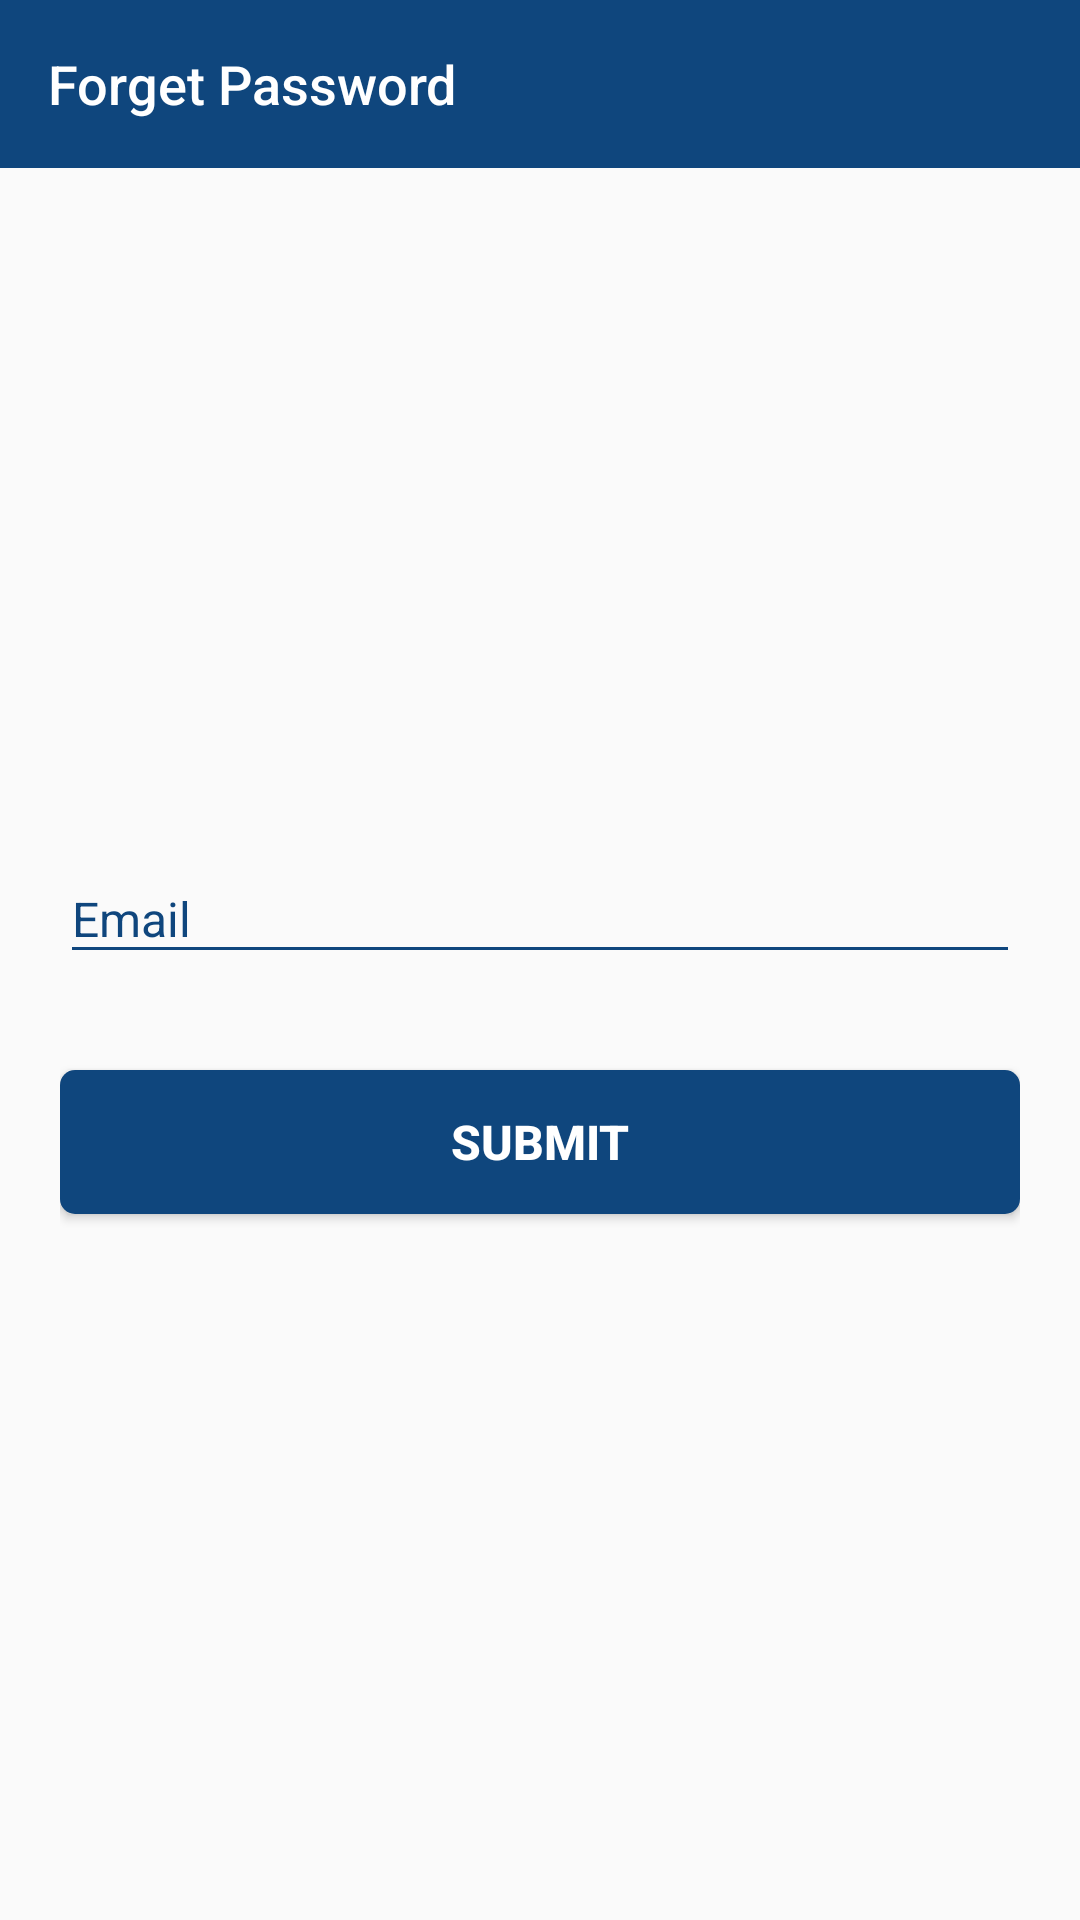

Android layout source for this screen:
<!-- AndroidManifest.xml: activity theme AppTheme.NoActionBar -->
<!-- res/layout/activity_forget_password.xml -->
<?xml version="1.0" encoding="utf-8"?>
<ScrollView xmlns:android="http://schemas.android.com/apk/res/android"
    xmlns:app="http://schemas.android.com/apk/res-auto"
    android:layout_width="fill_parent"
    android:layout_height="fill_parent"
    android:fillViewport="true"
    android:fitsSystemWindows="true">

    <LinearLayout
        android:layout_width="fill_parent"
        android:layout_height="fill_parent"
        android:orientation="vertical">

        <android.support.design.widget.AppBarLayout
            android:layout_width="fill_parent"
            android:layout_height="wrap_content"
            android:theme="@style/ThemeOverlay.AppCompat.Dark.ActionBar">

            <android.support.v7.widget.Toolbar
                android:id="@+id/toolbar"
                android:layout_width="fill_parent"
                android:layout_height="wrap_content"
                app:navigationIcon="@drawable/ic_arrow_back"
                app:title="Forget Password"
                app:titleTextAppearance="@style/Toolbar.TitleText" />
        </android.support.design.widget.AppBarLayout>

        <LinearLayout
            android:layout_width="fill_parent"
            android:layout_height="fill_parent"
            android:layout_margin="20.0dip"
            android:gravity="center"
            android:orientation="vertical">

            <android.support.design.widget.TextInputLayout
                android:layout_width="fill_parent"
                android:layout_height="wrap_content"
                android:layout_marginTop="8.0dip"
                android:layout_marginBottom="8.0dip">

                <EditText
                    android:id="@+id/email"
                    android:layout_width="fill_parent"
                    android:layout_height="wrap_content"
                    android:hint="Email"
                    android:inputType="textEmailAddress"
                    android:textColor="@color/colorPrimary"
                    android:textSize="16.0sp" />
            </android.support.design.widget.TextInputLayout>

            <android.support.v7.widget.AppCompatButton
                android:id="@+id/btn_login"
                android:layout_width="fill_parent"
                android:layout_height="wrap_content"
                android:layout_marginTop="24.0dip"
                android:layout_marginBottom="24.0dip"
                android:background="@drawable/taskback"
                android:padding="12.0dip"
                android:text="Submit"
                android:textColor="@color/colorText"
                android:textSize="16.0sp"
                android:textStyle="bold" />
        </LinearLayout>
    </LinearLayout>
</ScrollView>
<!-- resources referenced by this layout -->
<resources>
  <color name="colorPrimary">#0f467d</color>
  <color name="colorText">#FFFFFF</color>
  <!-- drawable taskback (drawable-hdpi) -->
  <?xml version="1.0" encoding="utf-8"?>
  <shape xmlns:android="http://schemas.android.com/apk/res/android">
      <solid android:color="@color/colorPrimary"/>
  
      />
      <corners android:radius="5dp"/>
  </shape>
  <style name="Toolbar.TitleText" parent="TextAppearance.Widget.AppCompat.Toolbar.Title">
          <item name="android:textSize">18sp</item>
      </style>
  <style name="AppTheme.NoActionBar">
          <item name="windowActionBar">false</item>
          <item name="windowNoTitle">true</item>
      </style>
</resources>
